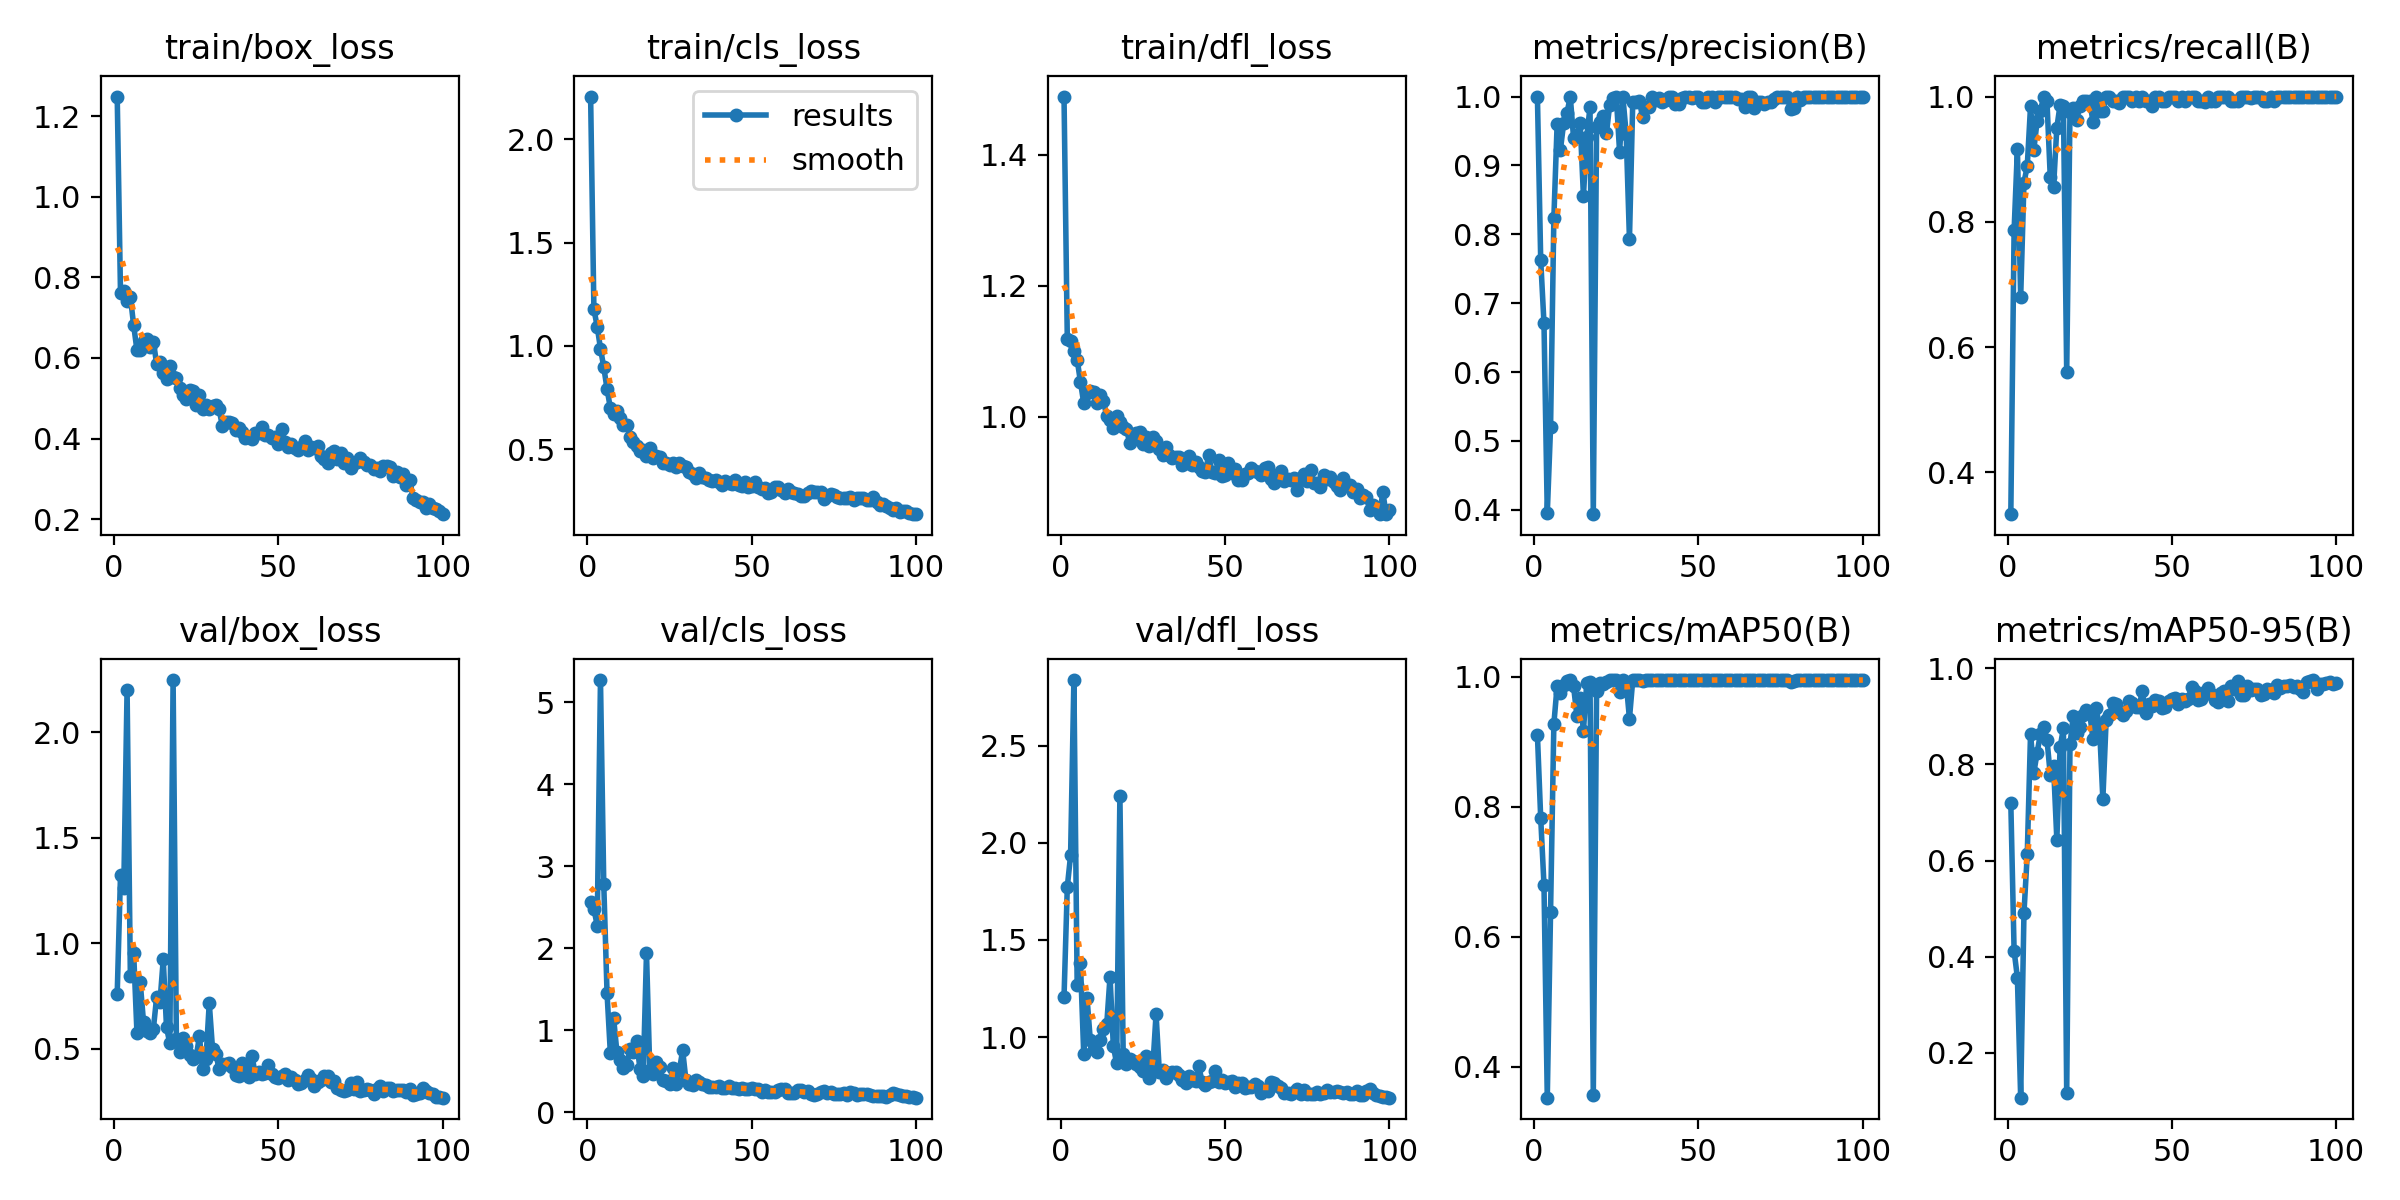

The file beside this chart, header and first rows:
epoch, time, train/box_loss, train/cls_loss, train/dfl_loss, metrics/precision(B), metrics/recall(B), metrics/mAP50(B), metrics/mAP50-95(B), val/box_loss, val/cls_loss, val/dfl_loss, lr/pg0, lr/pg1, lr/pg2
1, 6.328, 1.248, 2.208, 1.489, 1, 0.3331, 0.9105, 0.7194, 0.7624, 2.564, 1.205, 0.0006, 0.0006, 0.0006
2, 11.1, 0.7604, 1.178, 1.119, 0.7628, 0.7863, 0.7829, 0.4122, 1.323, 2.48, 1.774, 0.001208, 0.001208, 0.001208
3, 15.63, 0.7661, 1.093, 1.116, 0.6706, 0.916, 0.6798, 0.3566, 1.264, 2.276, 1.936, 0.001804, 0.001804, 0.001804
4, 19.9, 0.7409, 0.987, 1.101, 0.3949, 0.6794, 0.3526, 0.1069, 2.202, 5.271, 2.84, 0.001941, 0.001941, 0.001941
5, 24.16, 0.7515, 0.897, 1.088, 0.5204, 0.8626, 0.639, 0.4912, 0.8452, 2.78, 1.268, 0.001921, 0.001921, 0.001921
6, 28.62, 0.6813, 0.7911, 1.054, 0.8232, 0.8888, 0.9273, 0.6126, 0.9563, 1.447, 1.381, 0.001901, 0.001901, 0.001901
7, 32.98, 0.6194, 0.6992, 1.021, 0.9605, 0.9847, 0.9864, 0.8635, 0.5777, 0.7228, 0.913, 0.001881, 0.001881, 0.001881
8, 37.36, 0.62, 0.6704, 1.037, 0.923, 0.9152, 0.9748, 0.7822, 0.8153, 1.145, 1.202, 0.001861, 0.001861, 0.001861
9, 41.77, 0.6424, 0.685, 1.039, 0.9618, 0.9609, 0.9878, 0.8242, 0.628, 0.7291, 0.9827, 0.001842, 0.001842, 0.001842
10, 46.22, 0.6465, 0.6487, 1.039, 0.9766, 0.9771, 0.9939, 0.8632, 0.5842, 0.6408, 0.9406, 0.001822, 0.001822, 0.001822
11, 50.69, 0.6259, 0.6147, 1.021, 0.9995, 1, 0.995, 0.8786, 0.5768, 0.5328, 0.925, 0.001802, 0.001802, 0.001802
12, 55.19, 0.6407, 0.6163, 1.033, 0.9399, 0.9924, 0.9854, 0.8517, 0.5955, 0.5732, 0.9853, 0.001782, 0.001782, 0.001782
13, 59.9, 0.5848, 0.5592, 1.024, 0.9422, 0.8716, 0.9401, 0.7784, 0.7458, 0.7701, 1.04, 0.001762, 0.001762, 0.001762
14, 67.31, 0.5907, 0.5359, 1.001, 0.9622, 0.855, 0.968, 0.7973, 0.7207, 0.7281, 1.065, 0.001743, 0.001743, 0.001743
15, 72.95, 0.5623, 0.5138, 0.9957, 0.8557, 0.9505, 0.917, 0.6435, 0.9235, 0.8667, 1.312, 0.001723, 0.001723, 0.001723
16, 80.94, 0.547, 0.4909, 0.9829, 0.9417, 0.9869, 0.9899, 0.8358, 0.6021, 0.5297, 0.9539, 0.001703, 0.001703, 0.001703
17, 88.2, 0.5793, 0.4931, 1.002, 0.9843, 0.9847, 0.9919, 0.8746, 0.5262, 0.4413, 0.8638, 0.001683, 0.001683, 0.001683
18, 94.12, 0.5522, 0.4663, 0.9926, 0.3937, 0.5602, 0.3563, 0.1173, 2.247, 1.942, 2.243, 0.001663, 0.001663, 0.001663
19, 100.8, 0.55, 0.5072, 0.984, 0.9551, 0.9753, 0.9788, 0.8414, 0.5464, 0.507, 0.9106, 0.001644, 0.001644, 0.001644
20, 107.7, 0.5266, 0.4581, 0.9822, 0.9626, 0.9824, 0.9907, 0.9012, 0.4878, 0.4669, 0.8616, 0.001624, 0.001624, 0.001624
21, 114, 0.508, 0.4678, 0.9596, 0.9711, 0.9618, 0.9886, 0.8642, 0.5532, 0.6099, 0.8885, 0.001604, 0.001604, 0.001604
22, 119.9, 0.4982, 0.4636, 0.9669, 0.9469, 0.9847, 0.9926, 0.8774, 0.5131, 0.5444, 0.8767, 0.001584, 0.001584, 0.001584
23, 125.9, 0.5196, 0.4332, 0.9759, 0.9884, 0.9924, 0.9948, 0.902, 0.4723, 0.3857, 0.8634, 0.001564, 0.001564, 0.001564
24, 131.5, 0.5172, 0.4333, 0.977, 0.9978, 0.9924, 0.995, 0.9137, 0.4517, 0.3799, 0.8479, 0.001545, 0.001545, 0.001545
25, 138.1, 0.4833, 0.4252, 0.9591, 0.9995, 0.9924, 0.995, 0.9067, 0.4604, 0.3472, 0.8232, 0.001525, 0.001525, 0.001525
26, 144.2, 0.5082, 0.4344, 0.9695, 0.9196, 0.96, 0.9772, 0.8521, 0.559, 0.5334, 0.9012, 0.001505, 0.001505, 0.001505
27, 150.9, 0.4728, 0.4138, 0.9563, 0.9993, 1, 0.995, 0.9162, 0.4051, 0.3373, 0.7877, 0.001485, 0.001485, 0.001485
28, 158.4, 0.4821, 0.4305, 0.9698, 0.9463, 0.9771, 0.9913, 0.8758, 0.4517, 0.509, 0.8419, 0.001465, 0.001465, 0.001465
29, 165.6, 0.4744, 0.4199, 0.9631, 0.793, 0.9771, 0.9356, 0.7274, 0.7173, 0.7537, 1.118, 0.001446, 0.001446, 0.001446
30, 171.7, 0.4807, 0.413, 0.9511, 0.9918, 1, 0.995, 0.8917, 0.4998, 0.3876, 0.8204, 0.001426, 0.001426, 0.001426
31, 177.7, 0.4839, 0.3887, 0.9418, 0.9922, 1, 0.995, 0.9026, 0.4766, 0.3466, 0.8325, 0.001406, 0.001406, 0.001406
32, 184.4, 0.4728, 0.3799, 0.9537, 0.9937, 0.9924, 0.995, 0.9274, 0.4058, 0.3288, 0.7897, 0.001386, 0.001386, 0.001386
33, 190.4, 0.4301, 0.3614, 0.9414, 0.9701, 0.9924, 0.9934, 0.9252, 0.4264, 0.3884, 0.8146, 0.001366, 0.001366, 0.001366
34, 196.7, 0.4411, 0.3819, 0.9368, 0.9848, 0.99, 0.9947, 0.9085, 0.4284, 0.3701, 0.8194, 0.001347, 0.001347, 0.001347
35, 204, 0.4413, 0.3662, 0.9395, 0.9843, 1, 0.9947, 0.9027, 0.4318, 0.3456, 0.82, 0.001327, 0.001327, 0.001327
36, 211, 0.4382, 0.3584, 0.9391, 0.9989, 1, 0.995, 0.9112, 0.4129, 0.3291, 0.8017, 0.001307, 0.001307, 0.001307
37, 218.1, 0.4204, 0.3505, 0.9269, 0.9955, 1, 0.995, 0.932, 0.3764, 0.3056, 0.7792, 0.001287, 0.001287, 0.001287
38, 225.2, 0.4253, 0.3455, 0.9296, 0.9982, 0.9924, 0.995, 0.9266, 0.373, 0.3015, 0.7607, 0.001267, 0.001267, 0.001267
39, 232.4, 0.4169, 0.3497, 0.9398, 0.9916, 1, 0.995, 0.9197, 0.433, 0.3064, 0.799, 0.001248, 0.001248, 0.001248
40, 241.3, 0.4015, 0.3397, 0.927, 0.9943, 0.9924, 0.995, 0.9189, 0.4121, 0.3186, 0.7799, 0.001228, 0.001228, 0.001228
41, 247.7, 0.4048, 0.3267, 0.9307, 0.9995, 1, 0.995, 0.9519, 0.368, 0.2941, 0.7748, 0.001208, 0.001208, 0.001208
42, 256.6, 0.3992, 0.3452, 0.9235, 0.9994, 0.9924, 0.995, 0.9067, 0.4654, 0.2888, 0.8484, 0.001188, 0.001188, 0.001188
43, 264.8, 0.4146, 0.3339, 0.9182, 0.9897, 0.9924, 0.995, 0.9259, 0.3808, 0.3222, 0.7702, 0.001168, 0.001168, 0.001168
44, 273.8, 0.4142, 0.3316, 0.9158, 0.989, 0.9847, 0.9949, 0.9218, 0.3906, 0.2878, 0.7544, 0.001149, 0.001149, 0.001149
45, 281, 0.4288, 0.3501, 0.9416, 0.9986, 1, 0.995, 0.9345, 0.3811, 0.2886, 0.7678, 0.001129, 0.001129, 0.001129
46, 293.7, 0.4098, 0.3269, 0.9166, 0.9994, 1, 0.995, 0.9318, 0.3863, 0.2867, 0.7747, 0.001109, 0.001109, 0.001109
47, 302.6, 0.4093, 0.3229, 0.9146, 0.9987, 0.9924, 0.995, 0.9162, 0.4237, 0.298, 0.8261, 0.001089, 0.001089, 0.001089
48, 314.8, 0.4023, 0.3409, 0.934, 0.9978, 0.9924, 0.995, 0.9193, 0.3836, 0.284, 0.766, 0.001069, 0.001069, 0.001069
49, 323.2, 0.4035, 0.3169, 0.9094, 0.9992, 1, 0.995, 0.9307, 0.3695, 0.2807, 0.7783, 0.00105, 0.00105, 0.00105
50, 333.7, 0.386, 0.3195, 0.9119, 0.9994, 1, 0.995, 0.9367, 0.3613, 0.291, 0.7623, 0.00103, 0.00103, 0.00103
51, 346.4, 0.4226, 0.3393, 0.9295, 0.9924, 0.9999, 0.995, 0.9383, 0.3712, 0.2856, 0.7661, 0.00101, 0.00101, 0.00101
52, 358.5, 0.3917, 0.3183, 0.9149, 0.9919, 0.9924, 0.9949, 0.9253, 0.3814, 0.28, 0.7749, 0.0009902, 0.0009902, 0.0009902
53, 370, 0.3797, 0.3086, 0.9205, 1, 0.9998, 0.995, 0.9358, 0.3548, 0.2501, 0.7444, 0.0009704, 0.0009704, 0.0009704
54, 380.5, 0.3864, 0.3094, 0.9039, 0.9996, 0.9924, 0.995, 0.9314, 0.3695, 0.2745, 0.7654, 0.0009506, 0.0009506, 0.0009506
55, 391.6, 0.3771, 0.2891, 0.9042, 0.992, 1, 0.995, 0.9362, 0.3522, 0.244, 0.7613, 0.0009308, 0.0009308, 0.0009308
56, 402.3, 0.3707, 0.2939, 0.9125, 0.9996, 1, 0.995, 0.961, 0.3358, 0.245, 0.7364, 0.000911, 0.000911, 0.000911
57, 413.5, 0.3778, 0.3176, 0.9141, 0.9987, 1, 0.995, 0.9522, 0.3375, 0.2469, 0.7426, 0.0008912, 0.0008912, 0.0008912
58, 425.5, 0.3945, 0.3165, 0.9229, 1, 0.9922, 0.995, 0.9346, 0.3525, 0.2633, 0.7429, 0.0008714, 0.0008714, 0.0008714
59, 438.1, 0.3714, 0.3008, 0.9181, 0.9995, 0.9924, 0.995, 0.9349, 0.3781, 0.283, 0.7601, 0.0008516, 0.0008516, 0.0008516
60, 450.1, 0.3796, 0.2867, 0.9158, 1, 0.9916, 0.995, 0.9515, 0.3563, 0.2789, 0.7499, 0.0008318, 0.0008318, 0.0008318
... 40 more rows
